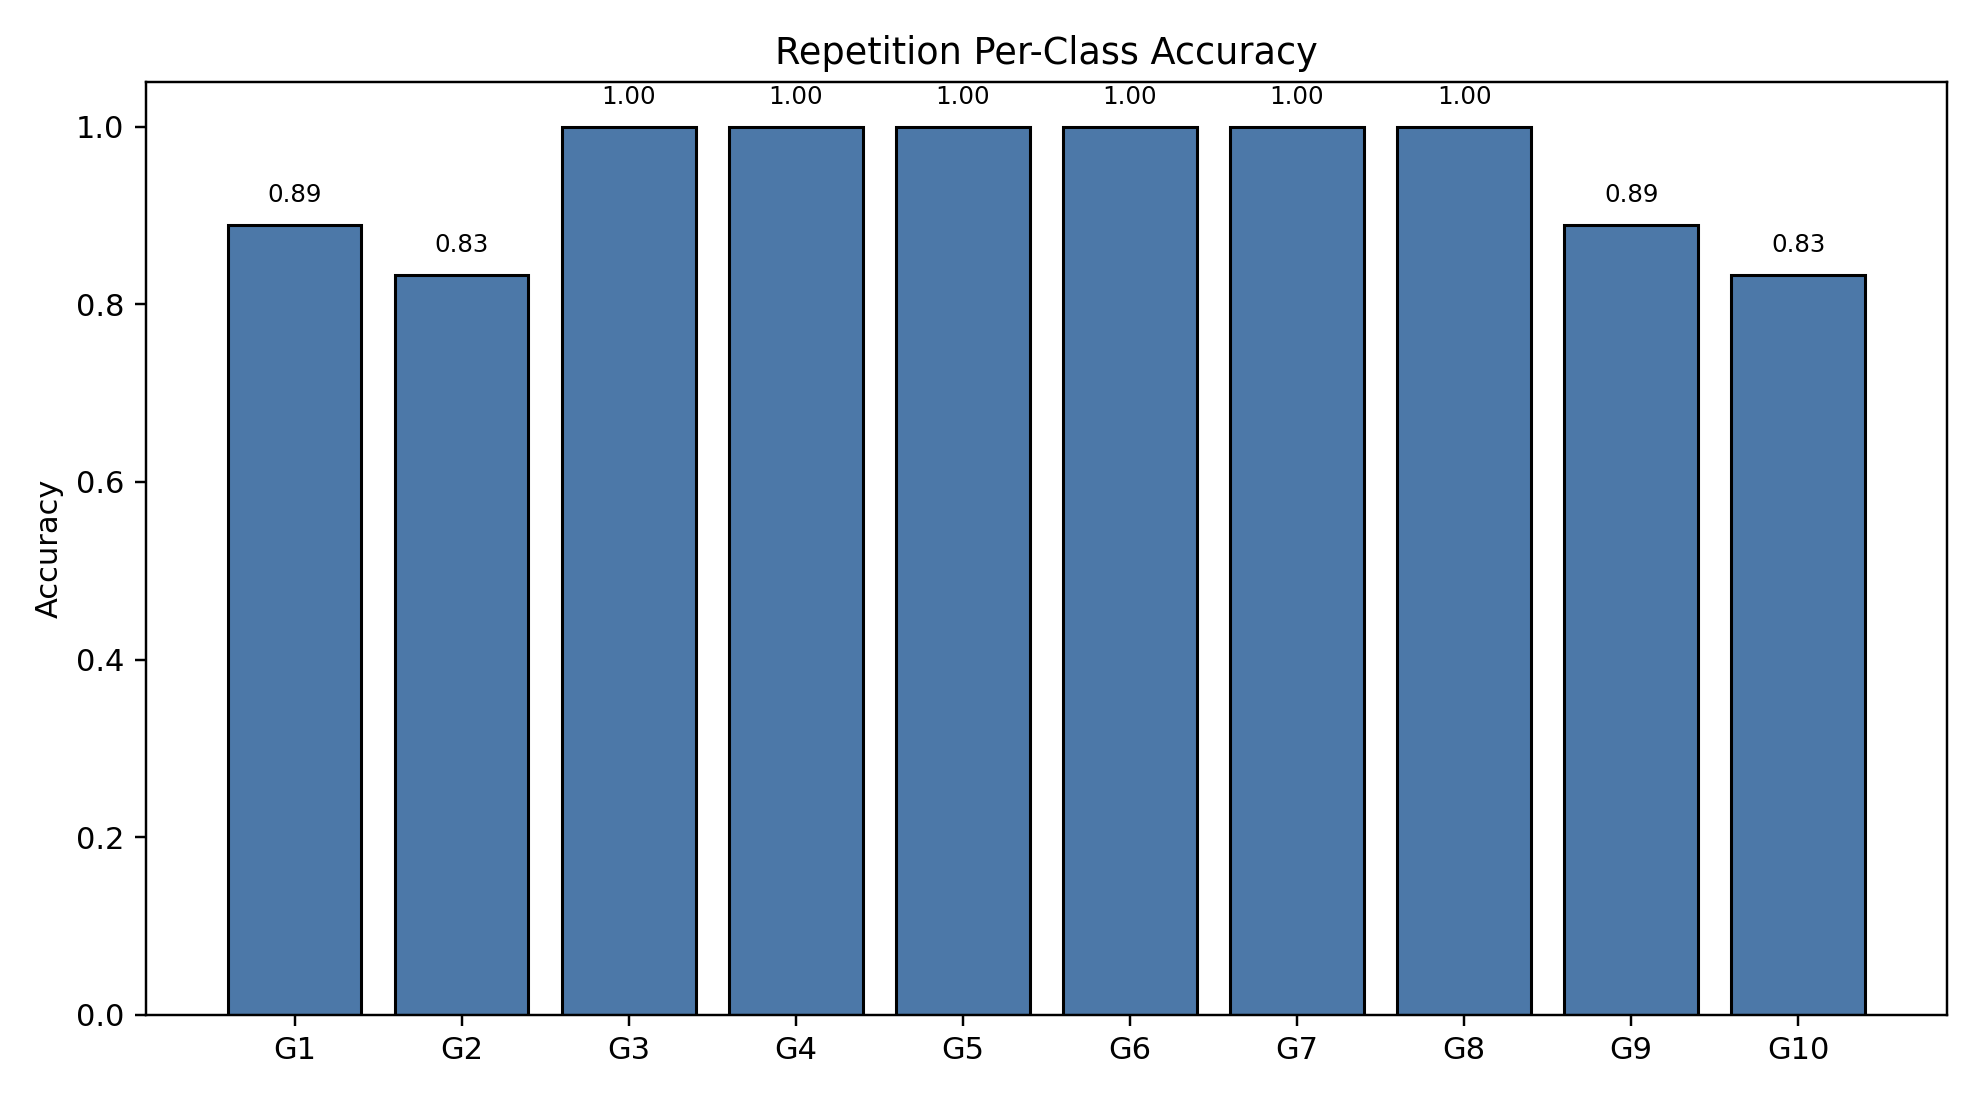

Values plotted in this chart, from the file beside it:
class_index, gesture_id, support, correct, accuracy
0, 1, 18, 16, 0.8889
1, 2, 18, 15, 0.8333
2, 3, 18, 18, 1.0
3, 4, 18, 18, 1.0
4, 5, 18, 18, 1.0
5, 6, 18, 18, 1.0
6, 7, 18, 18, 1.0
7, 8, 18, 18, 1.0
8, 9, 18, 16, 0.8889
9, 10, 18, 15, 0.8333
